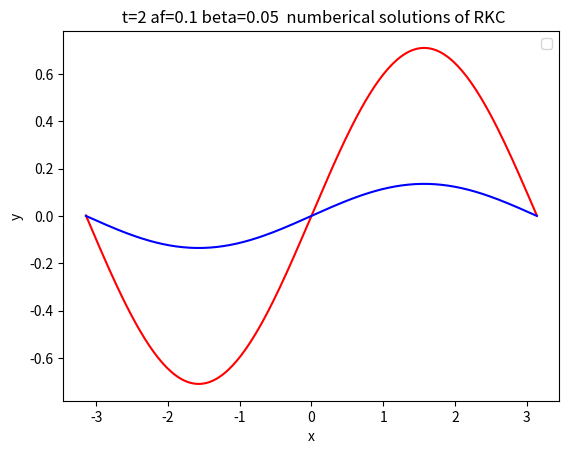
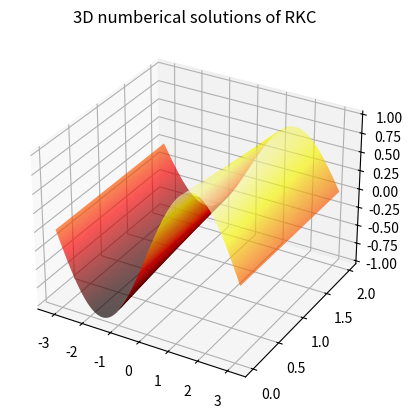

Here is the Python script that generated these plots, in order:
import numpy as np
import numpy.matlib
import matplotlib.pyplot as plt
import math
import pandas as pd
from pandas import Series,DataFrame
import seaborn as sns
from numpy.polynomial import chebyshev
import time
np.seterr(divide='ignore', invalid='ignore')
M=200
time_st=time.time()
x0=-math.pi
x_end=math.pi
x=np.linspace(x0,x_end,M+1,dtype=float)
hx=x[1]-x[0]
A=np.zeros((M+1,M+1))
y=np.zeros((M+1,1))
solu=np.zeros((M+1,1))
bt=1
af=0
A=np.zeros((M+1,M+1))
tol=1e-3
A[0][0],A[0][1],A[0][2],A[0][3]=2*bt/(hx**2)+af/hx,-5*bt/(hx**2)-af/hx,4*bt/(hx**2),-bt/(hx**2)
A[1][0],A[1][1],A[1][2]=bt/(hx**2)+af/hx,-2*bt/(hx**2)-af/hx,bt/(hx**2)
for i in range(M+1):
    y[i]=math.sin(x[i])
    solu[i]=np.e**(-bt*2)*np.sin(x[i]-af*2)
    if i>=2 and i<=M-1:
        A[i][i-2],A[i][i-1]=-af/(2*hx),bt/(hx**2)+4*af/(2*hx)
        A[i][i],A[i][i+1]=-2*bt/(hx**2)-3*af/(2*hx),bt/(hx**2)
    '''
    if i==M:
        A[M][M-3],A[M][M-2]=-bt/(hx**2),4*bt/(hx**2)-af/hx
        A[M][M-1],A[M][M]=-5*bt/(hx**2)+4*af/hx,2*bt/(hx**2)-3*af/hx
    '''
    if i==M:
        A[M][1],A[M][M-2]=bt/(hx**2),-af/(2*hx)
        A[M][M-1],A[M][M]=bt/(hx**2)+4*af/(2*hx),-2*bt/(hx**2)-3*af/hx
def err(x,y,h):
    return (1/15)*(12*(x-y)-6*h*(np.dot(A,x)+np.dot(A,y)))
def fun1(x,y):
     return np.dot(A,y)
def RKC(f,t0,t_end,h,u0,s):
    h_v=[h]
    h1=h
    tc=[t0] #t的初始
    y=u0
    s_max=0
    cheb_poly = chebyshev.Chebyshev([0] * (s + 1))
    cheb_poly.coef[-1] = 1  # 将最高阶系数设为1，得到s阶切比雪夫多项式
    t3=cheb_poly.deriv(1)
    t4=cheb_poly.deriv(2)
    t5=cheb_poly.deriv(3)
    t42=chebyshev.Chebyshev([0] * (2 + 1))
    t42.coef[-1]=1
    t22=t42.deriv(2)
    counter=0
    while tc[-1]<t_end:
        w0=1+(0.05)/((s)**2)
        c=np.zeros(s+1)
        b=np.zeros(s+1)
        t=np.zeros(s+1)
        t1=np.zeros(s+1)
        k=np.zeros((M+1,4))
        ky=np.zeros((M+1,2))
        ky[:,0]=y[:,-1]
        c[0]=0
        b[0]=1
        t[0]=1
        t[1]=w0
        t1[0]=0
        t1[1]=1
        u=np.zeros(s+1)
        u[0],u[1]=0,0
        v=np.zeros(s+1)
        v1=np.zeros(s+1)
        v[0],v[1]=0,0  
        v1[0],v1[1]=0,0
        u1=np.zeros(s+1)
        for j in range(2,s+1):
         t[j]=2*w0*t[j-1]-t[j-2]
         t1[j]=2*t[j-1]+2*w0*t1[j-1]-t1[j-2]
        b[0]=b[1]=b[2]=t22(w0)/(t1[2]**2)
        w1=t3(w0)/t4(w0) 
        u[0],u1[1]=0,b[1]*w1
        if tc[-1] + h > t_end:
            h = t_end -tc[-1]
        k[:,0]=y[:,-1]
        ky[:,0]=fun1(t[-1],y[:,-1])
        k[:,1]=y[:,-1]+u1[1] *h *ky[:,0]
        ky[:,1]=fun1(t[-1]+u1[1]*h,k[:,1])
        c[1]=u1[1]
        k[:,2]=k[:,1]
        k[:,1]=k[:,0]
        for j in range(2,s+1):
            cheb_poly1 = chebyshev.Chebyshev([0] * (j + 1))
            cheb_poly1.coef[-1] = 1
            tj=cheb_poly1.deriv(2)
            b[j]=tj(w0)/(t1[j]**2)
            u[j]=2*w0*b[j]/b[j-1]
            #print(u[j])
            v[j]=-b[j]/b[j-2]
            #print(v[j])
            u1[j]=2*w1*b[j]/b[j-1]
            c[j]=u[j]*c[j-1]+v[j]*c[j-2]+u1[j]
            v1[j]=-(1-b[j-1]*t[j-1])*u1[j]
            k[:,3]=u[j]*k[:,2]+v[j]*k[:,1]+(1-u[j]-v[j])*k[:,0]+u1[j]*h*ky[:,1]+v1[j]*h*ky[:,0]
            #if j==4:
                #print(k[4])
            ky[:,1]=fun1(tc[-1]+c[j]*h,k[:,3])
            k[:,1]=k[:,2]
            k[:,2]=k[:,3]
        if counter==0:
            r=1
        if counter>=1:
            r=h1/tc[-1]
        #cc=t3(w0)*t5(w0)/(t4(w0)**2)
        #yt=1/np.sqrt(cc)
        yt=0.6
        bn=(1+r)/(yt*(1+r*yt))
        bf1=(r**2)*(1-yt)/(1+yt*r)
        b0=1-bn-bf1
        if counter==0:
            yc=k[:,3]
            err2=err(y[:,-1],yc,h1)/tol
            err1=np.linalg.norm(err2)/math.sqrt(M+1)
            fac=0.8*((1/err1)**(1/2))
            if err1<1:
                y = np.column_stack((y, yc))
                counter+=1
                h=yt*h1
                tc.append(tc[-1]+h1)
                s_max=s
            if err1>1:
                h1=min(1,max(fac,0.1))*h1
                h=h1
                s2=math.sqrt(h1*eig2/1)
                s=math.ceil(s2)
                if s<3:
                    s=3
        else :
            yb=k[:,3]
            yc=bf1*y[:,-2]+b0*y[:,-1]+bn*yb
            err2=err(y[:,-1],yc,h1)/tol
            err1=np.linalg.norm(err2)/math.sqrt(M+1)
            fac=0.8*((1/err1)**(1/2))
            if err1<1:
               y = np.column_stack((y, yc))
               if tc[-1] + h1 > t_end:
                 h1 = t_end -tc[-1]
                 h=yt*h
               tc.append(tc[-1]+h1)
               if s>s_max:
                    s_max=s
            if err1>1:
                h1=min(1,max(fac,0.1))*h1
                h=yt*h1
                s2=math.sqrt(h1*eig2)
                s=math.ceil(s2)
                if s<3:
                    s=3
    return np.array(tc),np.array(y),s_max
t0=0
t_end=2
h=0.01
eig1,abcd=np.linalg.eig(A)
eig2=np.max(np.abs(eig1))
s2=math.sqrt(h*eig2/1)
s=math.ceil(s2)
if s<=3:
    s=3
tc,y,s_max=RKC(fun1,t0,t_end,h,y,s)
#mse = np.mean((np.array(y[1:M,-1]) - np.array(solu[1:M]))**2)
#mae = np.mean(np.abs(np.array(y[1:M,-1]) - np.array(solu[1:M])
# ))
err=sum([(x - y) ** 2 for x, y in zip(y[1:M,-1], solu[1:M])] )/ len(solu[1:M])
print(np.sqrt(err))
time_end=time.time()
print(time_end-time_st)
print(len(tc))
print(s_max)
plt.plot(x, y[:,-1],'red')
plt.plot(x, solu,'blue')
plt.title(' t=2 af=0.1 beta=0.05  numberical solutions of RKC')
plt.xlabel('x')
plt.ylabel('y')
plt.legend()
fig = plt.figure()
ax = fig.add_subplot(projection='3d')
X, Y = np.meshgrid(x, tc)
ax.plot_surface(X,Y,y.T, rstride=1, cstride=1, cmap='hot')
plt.title('3D numberical solutions of RKC')
#plt.show() 